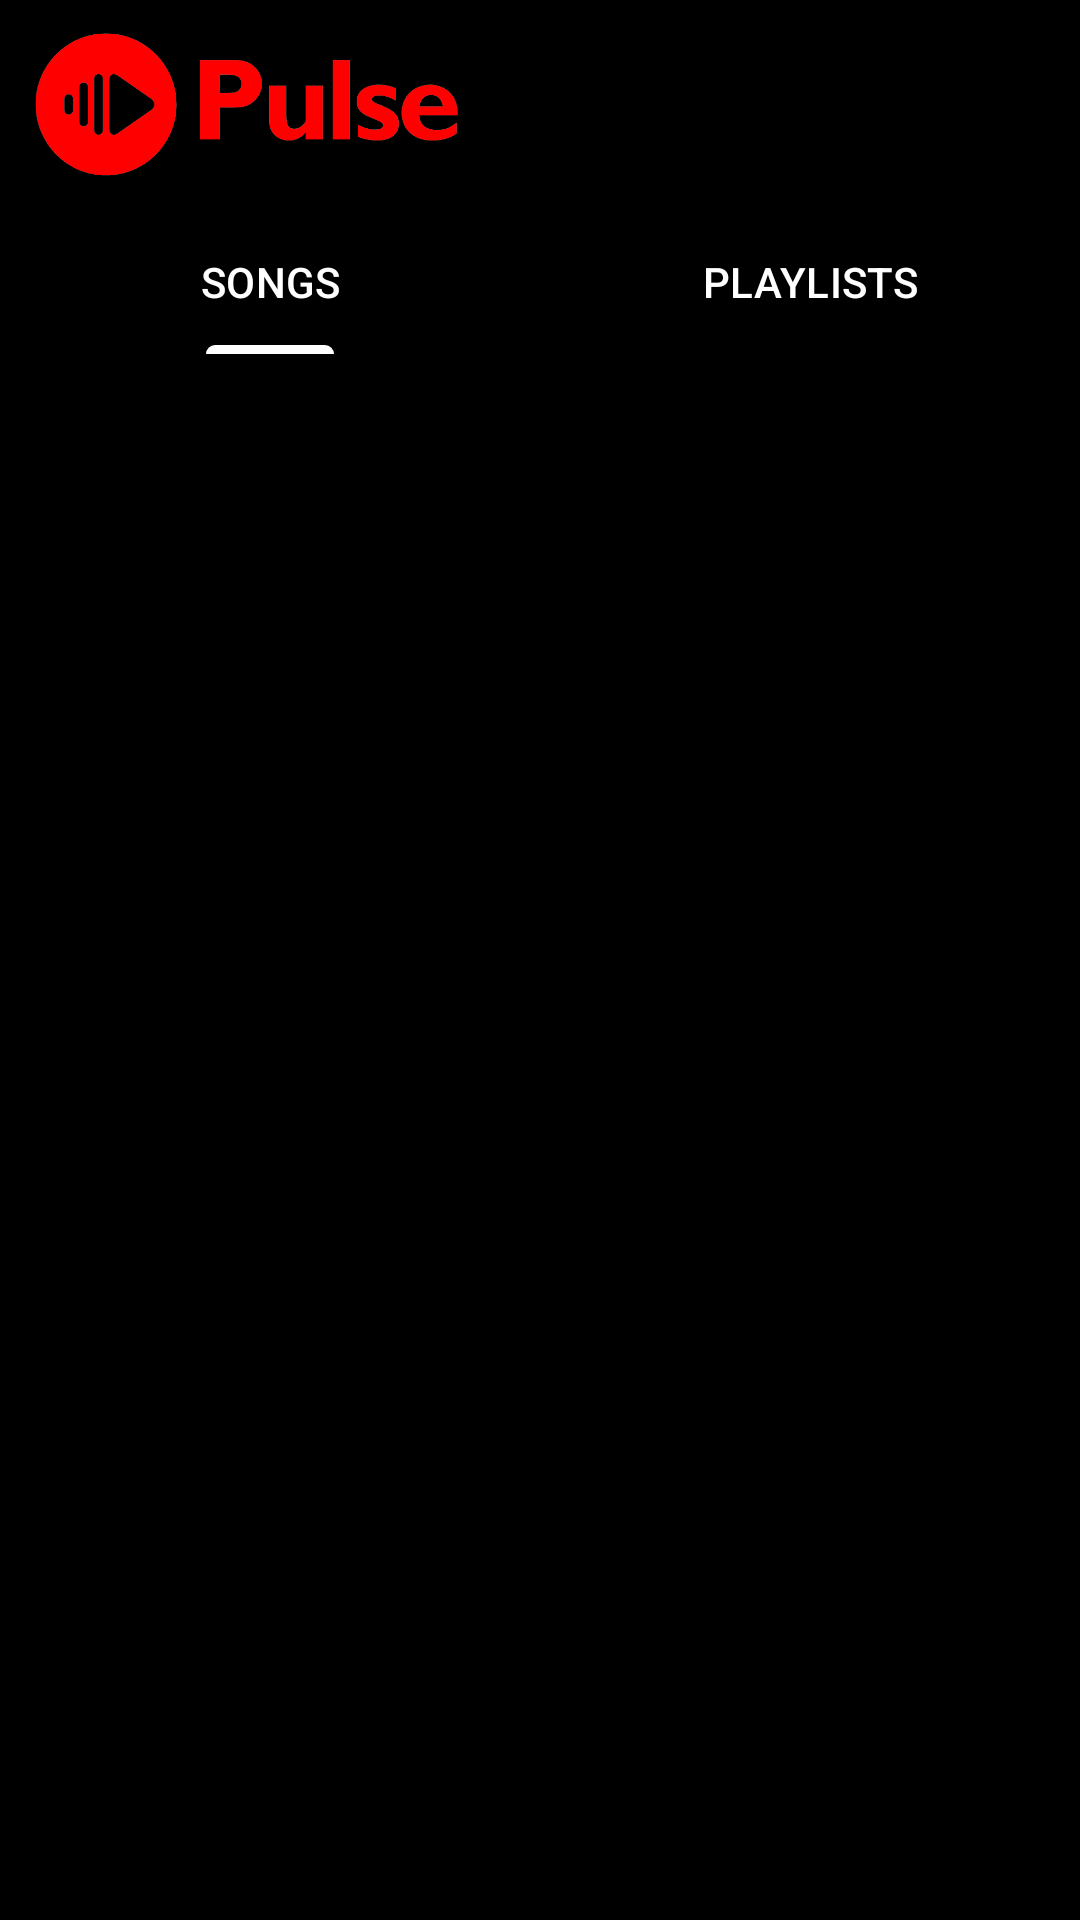

Here is an Android app screen rendered from its layout file. Give the layout XML and the strings, colors and styles it references.
<!-- AndroidManifest.xml: application theme Theme.Music8 -->
<!-- res/layout/activity_main.xml -->
<?xml version="1.0" encoding="utf-8"?>
<RelativeLayout xmlns:android="http://schemas.android.com/apk/res/android"
    xmlns:app="http://schemas.android.com/apk/res-auto"
    xmlns:tools="http://schemas.android.com/tools"
    android:id="@+id/main"
    android:layout_width="match_parent"
    android:layout_height="match_parent"
    android:background="@color/black"
    tools:context=".MainActivity">

    <com.google.android.material.tabs.TabLayout
        android:layout_width="match_parent"
        android:layout_height="wrap_content"
        android:id="@+id/tablayout"
        android:layout_below="@+id/header"
        android:background="@color/black"
        app:tabIndicatorColor="@color/red"
        app:tabTextColor="@color/white"
        >
        <com.google.android.material.tabs.TabItem
            android:layout_width="wrap_content"
            android:layout_height="wrap_content"
            android:text="@string/fragment_songs"
            />
        <com.google.android.material.tabs.TabItem
            android:layout_width="wrap_content"
            android:layout_height="wrap_content"
            android:text="@string/fragment_playlists"
            />
    </com.google.android.material.tabs.TabLayout>

    <androidx.viewpager2.widget.ViewPager2
        android:layout_width="match_parent"
        android:layout_height="match_parent"
        android:layout_below="@id/tablayout"
        android:id="@+id/view_pager"
        />

    <ImageView
        android:layout_width="wrap_content"
        android:layout_height="50dp"
        android:id="@+id/header"
        android:src="@drawable/pulse_header"
        android:scaleType="fitStart"
        android:layout_alignParentStart="true"
        android:layout_margin="10dp"
        />

    <androidx.fragment.app.FragmentContainerView
        android:layout_width="match_parent"
        android:layout_height="match_parent"
        android:id="@+id/fragment_container_for_queue"
        android:visibility="gone"
        />
</RelativeLayout>
<!-- resources referenced by this layout -->
<resources>
  <!-- drawable pulse_header: png bitmap (drawable, 20085 bytes) -->
  <string name="fragment_playlists">PLAYLISTS</string>
  <string name="fragment_songs">SONGS</string>
  <style name="Theme.Music8" parent="Base.Theme.Music8" />
  <style name="Base.Theme.Music8" parent="Theme.Material3.DayNight.NoActionBar">
          
          
      </style>
  <!-- not gathered from this repository: default colours our renderer supplied (Android Studio template values) -->
  <color name="black">#FF000000</color>
  <color name="white">#FFFFFFFF</color>
</resources>
